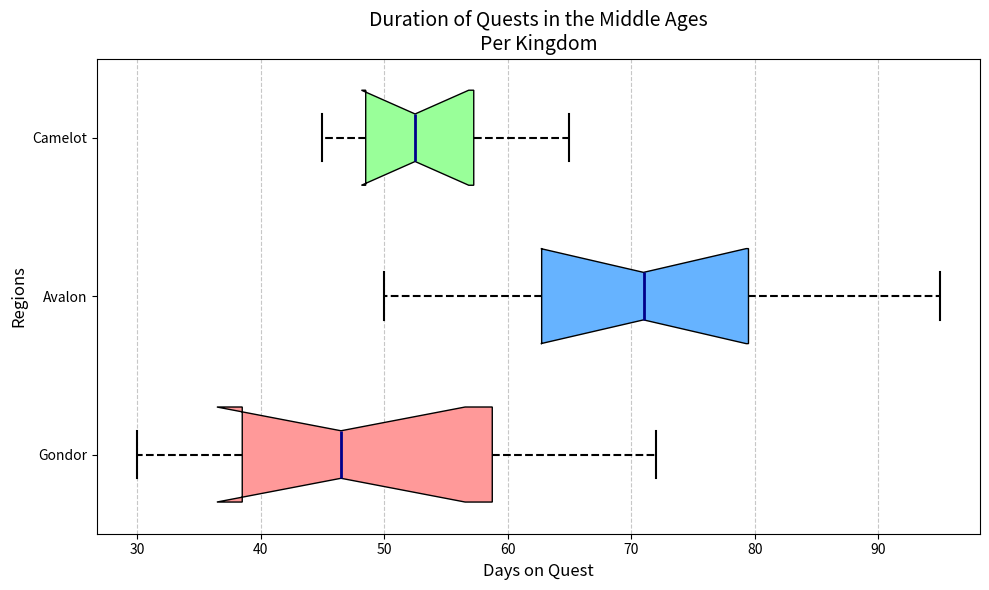

Here is the Python script that generated this plot:
import matplotlib.pyplot as plt

avalon = [30, 45, 40, 38, 60, 72, 55, 48, 63, 35]
camelot = [50, 65, 62, 58, 80, 95, 82, 75, 78, 67]
gondor = [45, 50, 55, 52, 48, 65, 60, 58, 53, 47]

data = [avalon, camelot, gondor]
kingdoms = ['Gondor', 'Avalon', 'Camelot']

fig, ax = plt.subplots(figsize=(10, 6))

bp = ax.boxplot(data, patch_artist=True, notch=True, vert=False, labels=kingdoms, widths=0.6)

new_colors = ['#ff9999', '#66b3ff', '#99ff99']
for patch, color in zip(bp['boxes'], new_colors):
    patch.set_facecolor(color)

for whisker in bp['whiskers']:
    whisker.set(color='black', linewidth=1.5, linestyle="--")
for cap in bp['caps']:
    cap.set(color='black', linewidth=1.5)
for median in bp['medians']:
    median.set(color='darkblue', linewidth=2)

ax.xaxis.grid(True, linestyle='--', alpha=0.7)
ax.set_title('Duration of Quests in the Middle Ages\nPer Kingdom', fontsize=14)
ax.set_xlabel('Days on Quest', fontsize=12)
ax.set_ylabel('Regions', fontsize=12)

plt.tight_layout()
plt.show()
